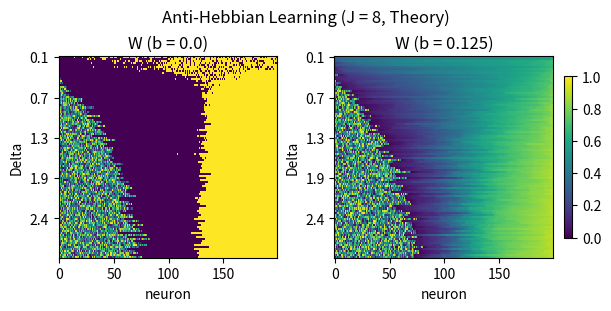

Reproduce this figure in Python. (Note: this script raises an exception after producing the figure.)
import numpy as np
import matplotlib.pyplot as plt

def second_derivative(w, x, y, b):
    return -b*(x+y)  + (1-b)*(x-y) - 2*w*(1-b)*(x-y)

def get_xy(fr_source: float, fr_target: float, condition: str) -> tuple:
    if condition == "hebbian":
        x = fr_target * fr_source
        y = fr_target**2
    elif condition == "antihebbian":
        x = fr_source**2
        y = fr_target*fr_source
    else:
        raise ValueError(f"Invalid condition: {condition}.")
    return x, y

def get_w_solution(w0: float, x: float, y: float, b: float) -> float:
    if b < 1.0 and x != y:
        a_term = 2*(b-1) * (x-y)
        b_term = x*(2*b-1) + y
        sqrt_term = np.sqrt((x-y)**2 + 4*x*y*b**2)
        w1 = (b_term + sqrt_term) / a_term
        w2 = (b_term - sqrt_term) / a_term
        ws = []
        for w in (w1, w2):
            sd = second_derivative(w, x, y, b)
            if 0 <= w <= 1 and (sd <= 0.0 or np.abs(w0 - w) < 1e-6):
                ws.append(w)
        return np.random.choice(ws)
    elif x + y > 0.0:
        return x / (x + y)
    else:
        return w0

def lorentzian(N: int, eta: float, Delta: float) -> np.ndarray:
    x = np.arange(1, N+1)
    return eta + Delta*np.tan(0.5*np.pi*(2*x-N-1)/(N+1))

def gaussian(N, eta: float, Delta: float) -> np.ndarray:
    etas = eta + Delta * np.random.randn(N)
    return np.sort(etas)

def get_qif_fr(x: np.ndarray) -> np.ndarray:
    fr = np.zeros_like(x)
    fr[x > 0] = np.sqrt(x[x > 0])
    return fr / np.pi

# parameter definition
condition = "antihebbian"
distribution = "gaussian"
N = 200
m = 100
eta = 1.0
J = 8.0
deltas = np.linspace(0.1, 3.0, num=m)
target_eta = 0.2
bs = [0.0, 0.125]
res = {"b": bs, "w": {}}
n_reps = 10

f = lorentzian if distribution == "lorentzian" else gaussian
for b in bs:
    ws = []
    for Delta in deltas:

        # define source firing rate distribution
        inp = f(N, eta, Delta)
        fr_source = get_qif_fr(inp)

        # get weight solutions
        w = np.random.uniform(0.01, 0.99, size=(N,))
        for _ in range(n_reps):
            target_fr = get_qif_fr(target_eta + J * np.dot(w, fr_source) / N)
            for i, source_fr in enumerate(fr_source):
                x, y = get_xy(source_fr, target_fr, condition=condition)
                w[i] = get_w_solution(w[i], x, y, b)

        ws.append(w)
    res["w"][b] = np.asarray(ws)

# plotting
fig, axes = plt.subplots(ncols=len(bs), figsize=(3*len(bs), 3), layout="constrained")
ticks = np.arange(0, m, int(m/5))
for i, b in enumerate(bs):

    # weight distribution
    ax = axes[i]
    im = ax.imshow(np.asarray(res["w"][b]), aspect="auto", interpolation="none", cmap="viridis", vmax=1.0, vmin=0.0)
    ax.set_xlabel("neuron")
    ax.set_ylabel("Delta")
    ax.set_yticks(ticks, labels=np.round(deltas[ticks], decimals=1))
    if i == len(bs) - 1:
        plt.colorbar(im, ax=ax, shrink=0.8)
    ax.set_title(f"W (b = {b})")

    # # firing rate distribution
    # ax = axes[1, i]
    # im = ax.imshow(np.asarray(res["data"][b]["fr"]), aspect="auto", interpolation="none", cmap="cividis", vmax=fr_max)
    # plt.colorbar(im, ax=ax)
    # ax.set_xlabel("eta")
    # ax.set_ylabel("Delta")
    # ax.set_title(f"Firing Rates (b = {b})")

fig.suptitle(f"{'Hebbian' if condition == 'hebbian' else 'Anti-Hebbian'} Learning (J = {int(J)}, Theory)")
fig.canvas.draw()
plt.savefig(f"../results/ss_weight_solutions_{condition}_{int(J)}.svg")
plt.show()
